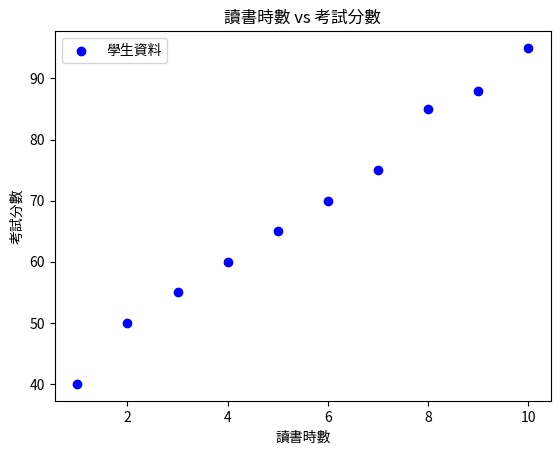

Python code for this plot:
import numpy as np
import pandas as pd
import matplotlib.pyplot as plt

# 模擬一組學生的讀書時數和考試分數
hours = np.array([1, 2, 3, 4, 5, 6, 7, 8, 9, 10])
scores = np.array([40, 50, 55, 60, 65, 70, 75, 85, 88, 95])

# 畫散點圖
plt.scatter(hours, scores, color='blue', label='學生資料')
plt.xlabel('讀書時數')
plt.ylabel('考試分數')
plt.title('讀書時數 vs 考試分數')
plt.legend()
plt.show()

# 基本統計
print("平均讀書時數：", np.mean(hours))
print("平均考試分數：", np.mean(scores))
print("分數標準差：", np.std(scores))
